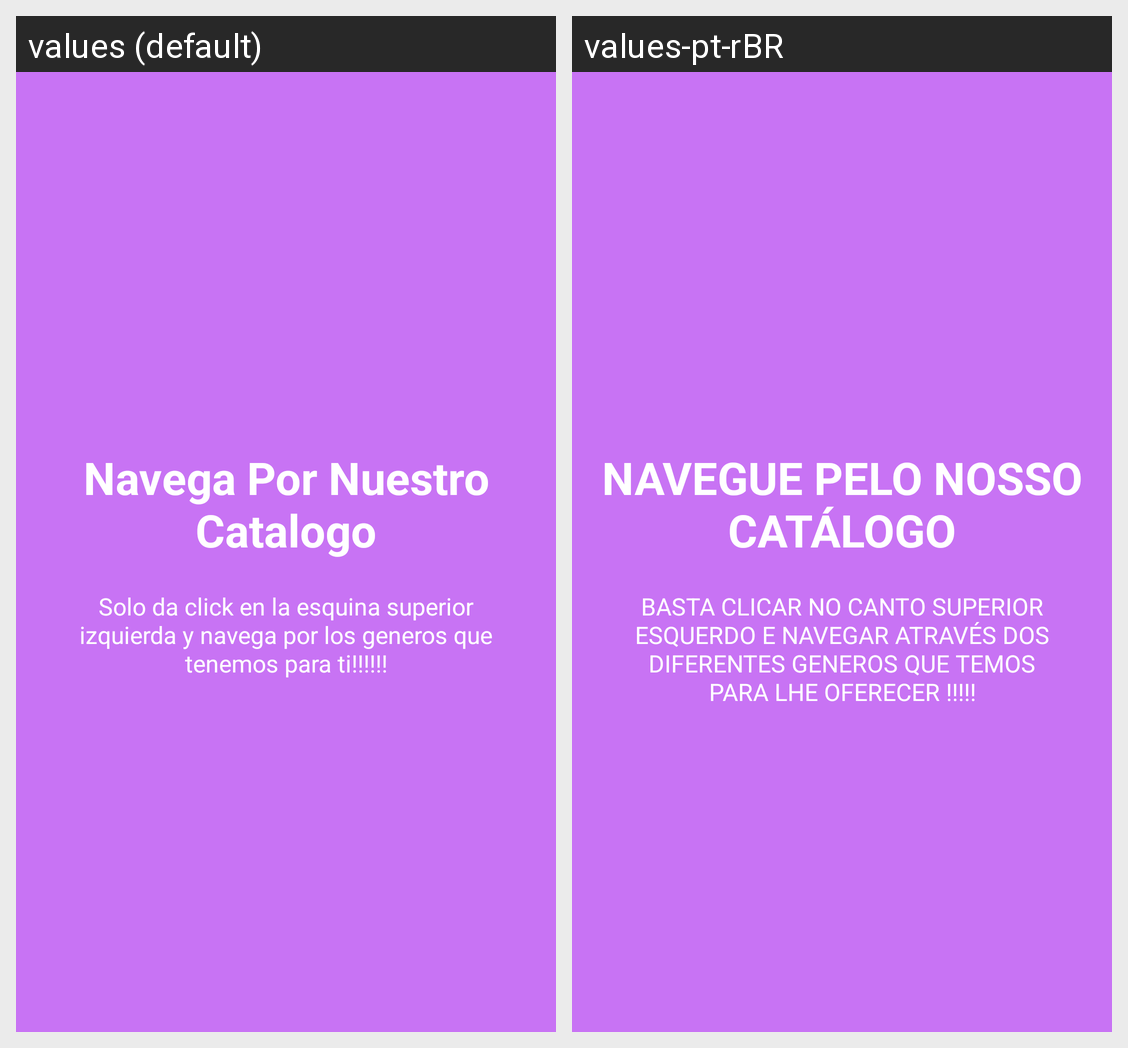

Locale-by-locale string values for the Android screen shown in this grid:
Android screen res/layout/welcome_slide4.xml rendered under 2 locales, left to right: values (default), values-pt-rBR. Device: Nexus 5 (rendered at 1080×1920; each locale shown at half size, 540×960, under a caption strip naming it); theme AppTheme.
Strings drawn on this screen, with the default value and each locale's value (text and hints the layout hard-codes, and strings that could not be matched under every locale, appear in the picture but are not listed):

slide_4_title
  values: Navega Por Nuestro Catalogo
  values-pt-rBR: NAVEGUE PELO NOSSO CATÁLOGO

slide_4_desc
  values: Solo da click en la esquina superior izquierda y navega por los generos que tenemos para ti!!!!!!
  values-pt-rBR: BASTA CLICAR NO CANTO SUPERIOR ESQUERDO E NAVEGAR ATRAVÉS DOS DIFERENTES GENEROS QUE TEMOS PARA LHE OFERECER !!!!!
